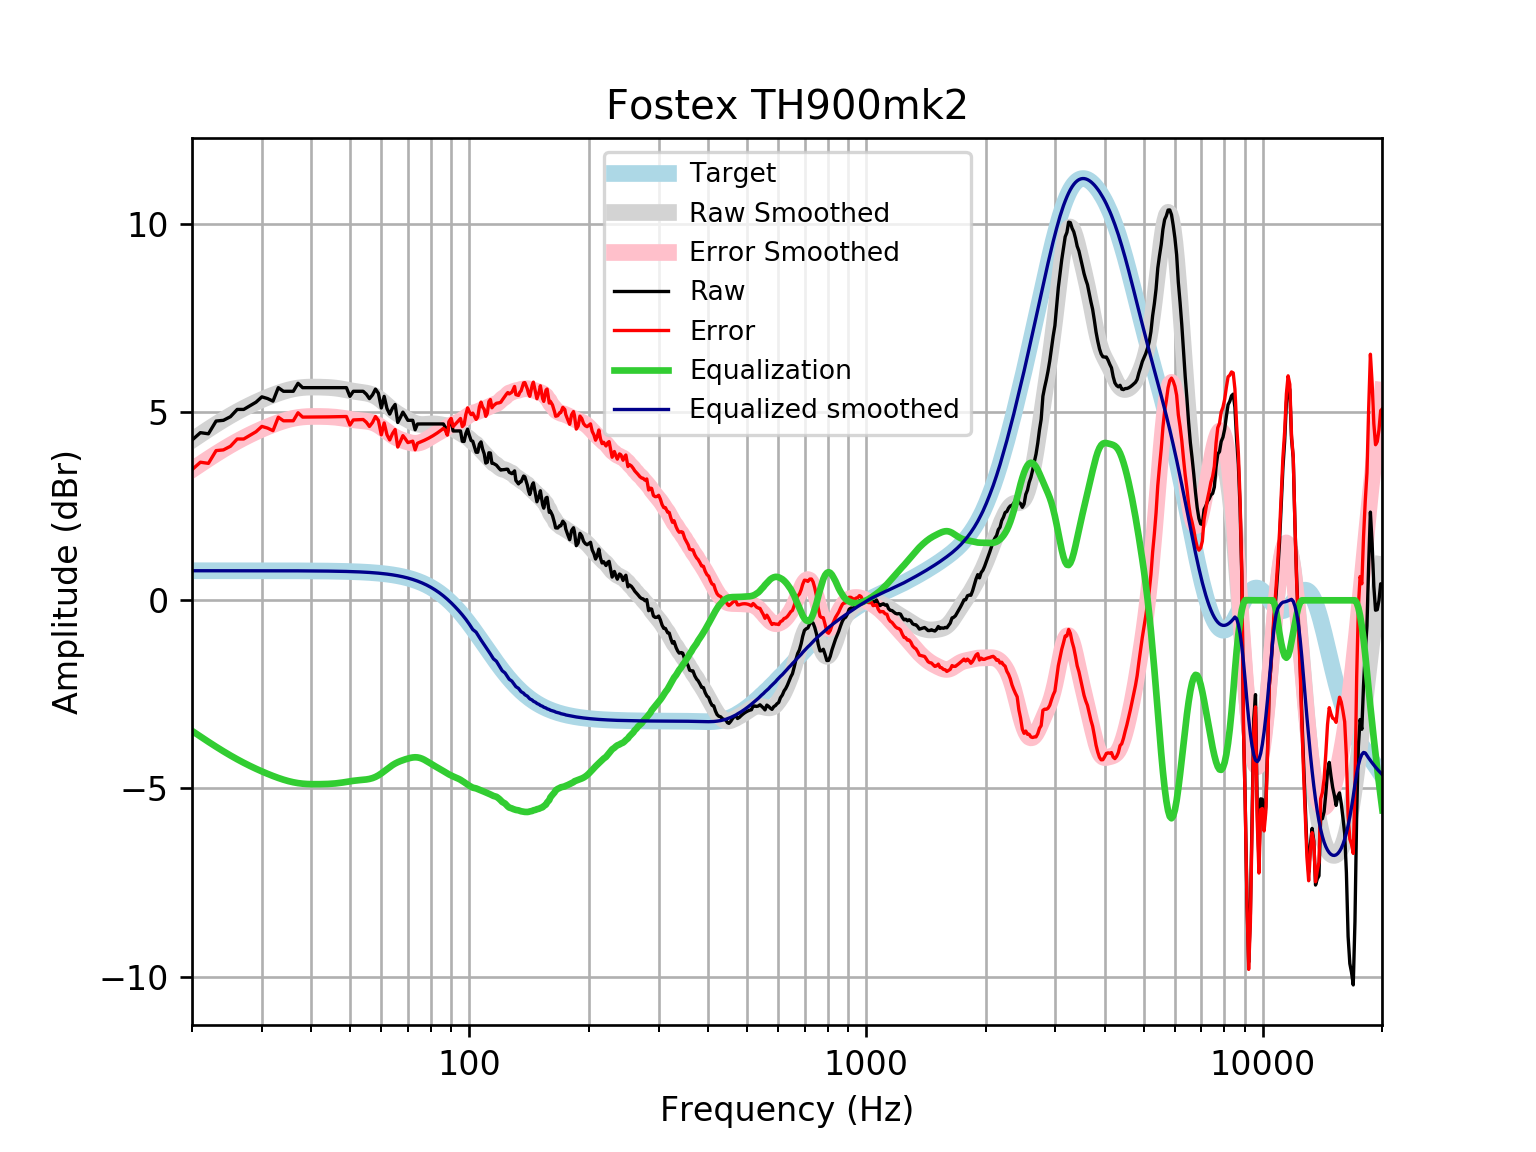

Data behind this chart, as committed beside it:
frequency, raw, error, smoothed, error_smoothed, equalization, equalized_raw, equalized_smoothed, target
20, 4.257, 3.471, 4.256, 3.47, -3.47, 0.7871, 0.7859, 0.7859
21, 4.455, 3.669, 4.406, 3.62, -3.62, 0.8352, 0.7859, 0.7859
22, 4.424, 3.639, 4.546, 3.76, -3.76, 0.6643, 0.7859, 0.7858
23, 4.764, 3.978, 4.677, 3.891, -3.891, 0.8726, 0.7858, 0.7858
24, 4.783, 3.997, 4.798, 4.012, -4.012, 0.7708, 0.7858, 0.7858
25, 4.879, 4.093, 4.909, 4.123, -4.123, 0.7561, 0.7857, 0.7857
26, 5.072, 4.286, 5.01, 4.224, -4.224, 0.8476, 0.7857, 0.7857
27, 5.072, 4.286, 5.102, 4.317, -4.317, 0.7554, 0.7856, 0.7856
28, 5.168, 4.383, 5.186, 4.4, -4.4, 0.768, 0.7855, 0.7855
29, 5.265, 4.48, 5.262, 4.477, -4.477, 0.7882, 0.7854, 0.7854
30, 5.406, 4.621, 5.331, 4.546, -4.546, 0.86, 0.7852, 0.7852
31, 5.361, 4.576, 5.395, 4.61, -4.61, 0.7514, 0.785, 0.785
32, 5.292, 4.508, 5.453, 4.668, -4.668, 0.6244, 0.7848, 0.7848
33, 5.651, 4.866, 5.505, 4.72, -4.72, 0.9305, 0.7846, 0.7846
34, 5.554, 4.77, 5.55, 4.766, -4.766, 0.7885, 0.7843, 0.7843
35, 5.554, 4.77, 5.588, 4.804, -4.804, 0.7501, 0.7839, 0.7839
36, 5.554, 4.771, 5.618, 4.835, -4.835, 0.7196, 0.7835, 0.7835
37, 5.766, 4.983, 5.64, 4.857, -4.857, 0.9091, 0.783, 0.783
38, 5.651, 4.868, 5.655, 4.872, -4.872, 0.7783, 0.7824, 0.7824
39, 5.651, 4.869, 5.663, 4.881, -4.881, 0.7695, 0.7818, 0.7818
40, 5.651, 4.87, 5.666, 4.885, -4.885, 0.7654, 0.781, 0.781
41, 5.651, 4.87, 5.666, 4.886, -4.886, 0.7643, 0.7801, 0.7801
42, 5.651, 4.871, 5.665, 4.885, -4.885, 0.7651, 0.7791, 0.7791
43, 5.651, 4.873, 5.661, 4.883, -4.883, 0.7673, 0.778, 0.7779
44, 5.651, 4.874, 5.656, 4.88, -4.88, 0.7709, 0.7766, 0.7766
45, 5.651, 4.875, 5.649, 4.874, -4.874, 0.7766, 0.7752, 0.7751
46, 5.651, 4.877, 5.639, 4.866, -4.866, 0.785, 0.7735, 0.7734
47, 5.651, 4.879, 5.626, 4.854, -4.854, 0.7964, 0.7715, 0.7715
48, 5.651, 4.881, 5.61, 4.84, -4.84, 0.8102, 0.7694, 0.7694
49, 5.651, 4.884, 5.592, 4.825, -4.825, 0.8255, 0.767, 0.767
50, 5.419, 4.655, 5.574, 4.81, -4.81, 0.6093, 0.7643, 0.7642
51, 5.554, 4.793, 5.558, 4.796, -4.796, 0.7578, 0.7612, 0.7612
52, 5.554, 4.796, 5.543, 4.785, -4.785, 0.7688, 0.7579, 0.7578
53, 5.554, 4.8, 5.531, 4.777, -4.777, 0.7773, 0.7541, 0.7541
54, 5.554, 4.804, 5.519, 4.769, -4.769, 0.7848, 0.7499, 0.7499
55, 5.477, 4.732, 5.506, 4.76, -4.76, 0.7172, 0.7453, 0.7453
56, 5.359, 4.619, 5.486, 4.746, -4.746, 0.6126, 0.7402, 0.7401
57, 5.458, 4.723, 5.459, 4.724, -4.724, 0.7333, 0.7345, 0.7345
58, 5.612, 4.884, 5.421, 4.693, -4.693, 0.9193, 0.7283, 0.7283
59, 5.501, 4.779, 5.372, 4.651, -4.651, 0.85, 0.7215, 0.7215
60, 5.111, 4.397, 5.314, 4.6, -4.6, 0.511, 0.714, 0.714
61, 5.419, 4.713, 5.249, 4.543, -4.543, 0.8761, 0.7058, 0.7058
62, 5.096, 4.399, 5.182, 4.485, -4.485, 0.6113, 0.6969, 0.6969
63, 4.948, 4.261, 5.117, 4.43, -4.43, 0.5181, 0.6871, 0.6871
64, 5.105, 4.428, 5.056, 4.38, -4.38, 0.7251, 0.6765, 0.6765
65, 5.203, 4.538, 5.002, 4.337, -4.337, 0.8654, 0.665, 0.665
66, 4.725, 4.072, 4.955, 4.302, -4.302, 0.4229, 0.6525, 0.6525
67, 4.857, 4.218, 4.912, 4.273, -4.273, 0.5846, 0.639, 0.639
68, 5, 4.376, 4.872, 4.247, -4.247, 0.7529, 0.6244, 0.6244
69, 4.896, 4.288, 4.834, 4.225, -4.225, 0.6713, 0.6087, 0.6087
70, 4.783, 4.191, 4.797, 4.205, -4.205, 0.5779, 0.5918, 0.5918
71, 4.783, 4.209, 4.762, 4.188, -4.188, 0.5948, 0.5736, 0.5736
72, 4.783, 4.229, 4.73, 4.176, -4.176, 0.6068, 0.5541, 0.5541
73, 4.532, 3.999, 4.704, 4.171, -4.171, 0.3611, 0.5333, 0.5333
74, 4.685, 4.173, 4.686, 4.175, -4.175, 0.5099, 0.511, 0.511
75, 4.686, 4.199, 4.675, 4.187, -4.187, 0.499, 0.4873, 0.4873
76, 4.686, 4.224, 4.671, 4.209, -4.209, 0.4775, 0.462, 0.4621
77, 4.686, 4.251, 4.673, 4.237, -4.237, 0.449, 0.4352, 0.4353
78, 4.686, 4.28, 4.677, 4.271, -4.271, 0.4158, 0.4068, 0.4068
79, 4.686, 4.31, 4.683, 4.306, -4.306, 0.3803, 0.3767, 0.3768
... 553 more rows
